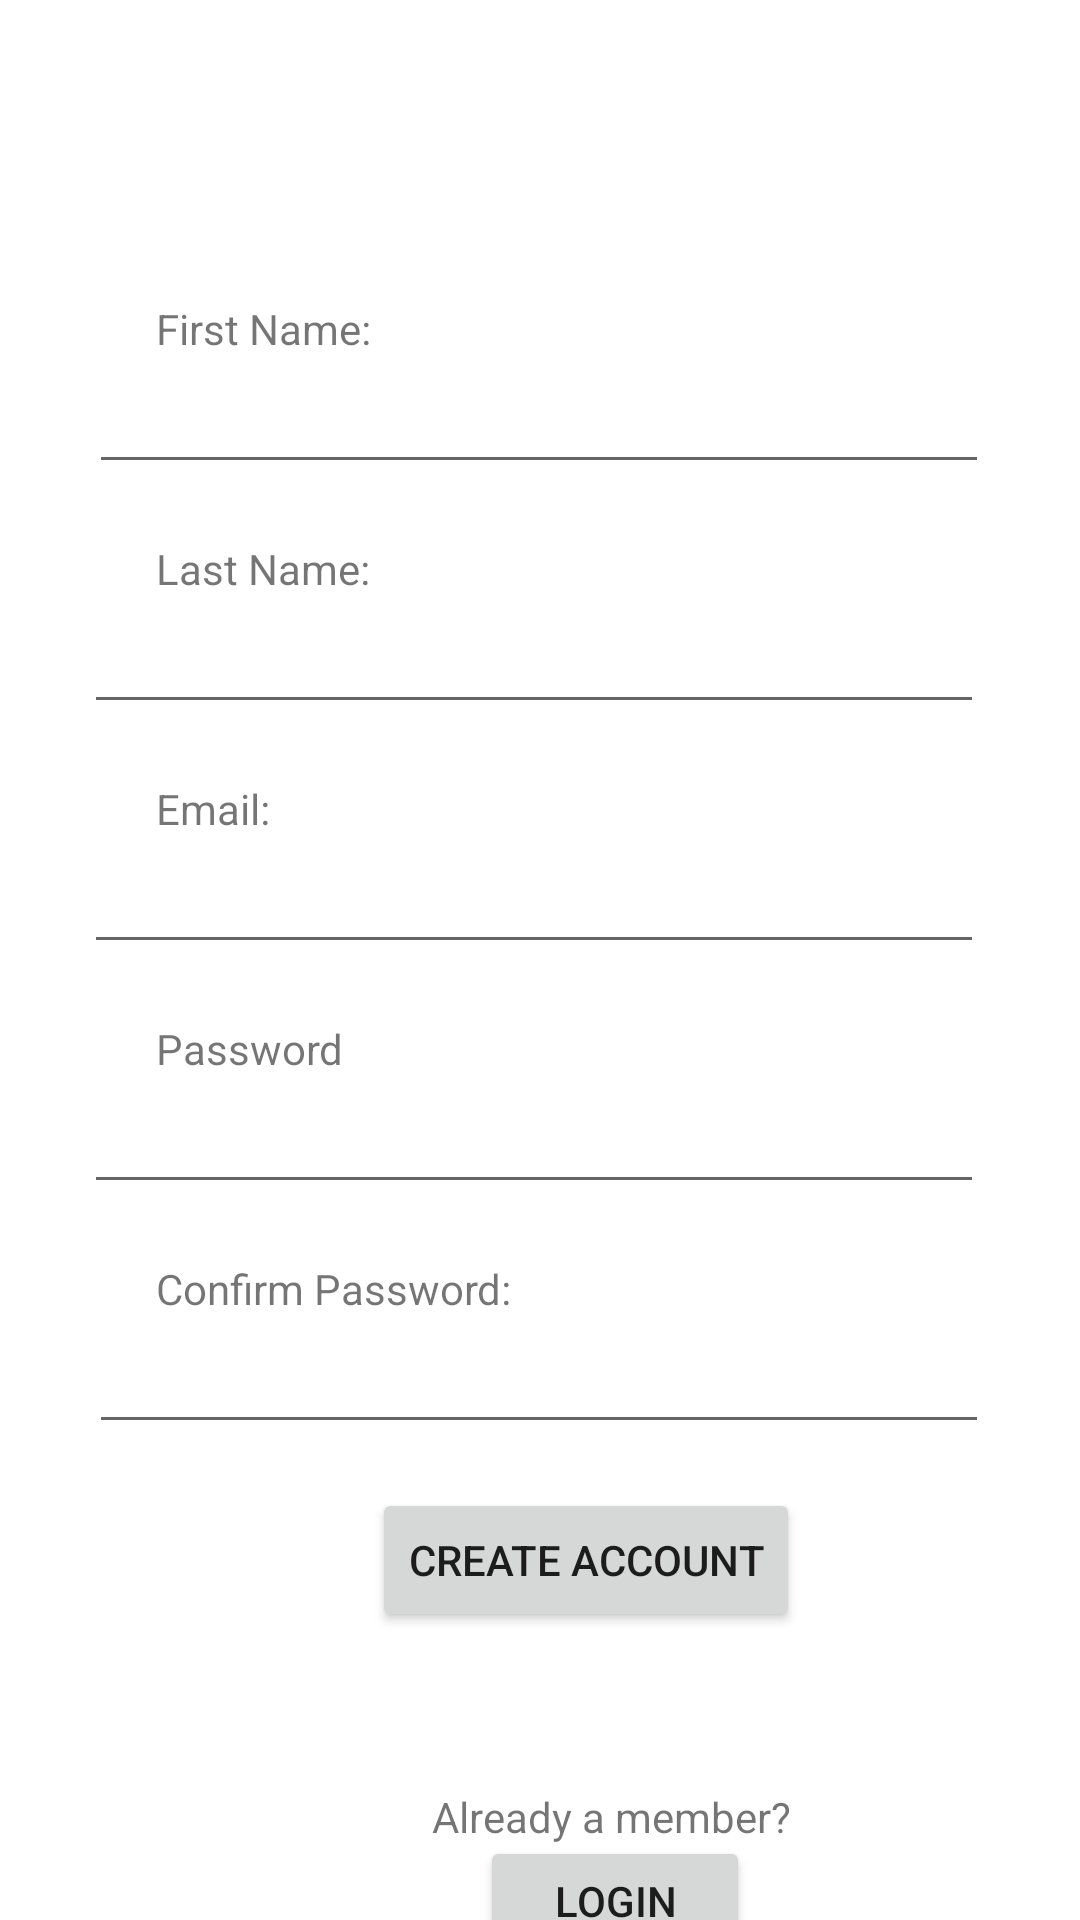

Produce the Android XML layout that renders to this screen, including the resource entries it uses.
<!-- AndroidManifest.xml: application theme Theme.StockPal -->
<!-- res/layout/activity_signup_page.xml -->
<?xml version="1.0" encoding="utf-8"?>
<androidx.constraintlayout.widget.ConstraintLayout xmlns:android="http://schemas.android.com/apk/res/android"
    xmlns:app="http://schemas.android.com/apk/res-auto"
    xmlns:tools="http://schemas.android.com/tools"
    android:layout_width="match_parent"
    android:layout_height="match_parent"
    tools:context=".SignupPage">

    <ImageView
        android:id="@+id/imageView2"
        android:layout_width="142dp"
        android:layout_height="50dp"
        android:layout_marginStart="132dp"
        android:layout_marginTop="16dp"
        app:layout_constraintStart_toStartOf="parent"
        app:layout_constraintTop_toTopOf="parent"
        app:srcCompat="@drawable/logo" />


    <EditText
        android:id="@+id/nameFirstField"
        android:layout_width="300dp"
        android:layout_height="wrap_content"
        android:layout_marginStart="100dp"
        android:layout_marginTop="120dp"
        android:layout_marginEnd="101dp"
        android:ems="10"
        android:inputType="text"
        android:text=""
        app:layout_constraintEnd_toEndOf="parent"
        app:layout_constraintStart_toStartOf="parent"
        app:layout_constraintTop_toTopOf="parent"
        tools:ignore="TextFields" />

    <EditText
        android:id="@+id/emailField"
        android:layout_width="300dp"
        android:layout_height="wrap_content"
        android:layout_marginStart="100dp"
        android:layout_marginTop="280dp"
        android:layout_marginEnd="101dp"
        android:ems="10"
        android:inputType="text"
        android:text=""
        app:layout_constraintEnd_toEndOf="parent"
        app:layout_constraintHorizontal_bias="0.511"
        app:layout_constraintStart_toStartOf="parent"
        app:layout_constraintTop_toTopOf="parent"
        tools:ignore="TextFields" />

    <TextView
        android:id="@+id/password"
        android:layout_width="wrap_content"
        android:layout_height="wrap_content"
        android:layout_marginStart="52dp"
        android:layout_marginTop="340dp"
        android:text="@string/password"
        app:layout_constraintStart_toStartOf="parent"
        app:layout_constraintTop_toTopOf="parent" />

    <TextView
        android:id="@+id/email"
        android:layout_width="wrap_content"
        android:layout_height="wrap_content"
        android:layout_marginStart="52dp"
        android:layout_marginTop="260dp"
        android:text="@string/email"
        app:layout_constraintStart_toStartOf="parent"
        app:layout_constraintTop_toTopOf="parent" />

    <Button
        android:id="@+id/createAccount"
        android:layout_width="wrap_content"
        android:layout_height="wrap_content"
        android:layout_marginStart="124dp"
        android:layout_marginTop="496dp"

        android:text="@string/create_account"
        app:layout_constraintStart_toStartOf="parent"
        app:layout_constraintTop_toTopOf="parent" />

    <EditText
        android:id="@+id/passwordConfirmField"
        android:layout_width="300dp"
        android:layout_height="wrap_content"
        android:layout_marginStart="100dp"
        android:layout_marginTop="440dp"
        android:layout_marginEnd="101dp"
        android:ems="10"
        android:inputType="textPassword"
        android:text=""
        app:layout_constraintEnd_toEndOf="parent"
        app:layout_constraintStart_toStartOf="parent"
        app:layout_constraintTop_toTopOf="parent"
        tools:ignore="TextFields" />

    <TextView
        android:id="@+id/nameLast"
        android:layout_width="wrap_content"
        android:layout_height="wrap_content"
        android:layout_marginStart="52dp"
        android:layout_marginTop="180dp"
        android:text="@string/nameLast"
        app:layout_constraintStart_toStartOf="parent"
        app:layout_constraintTop_toTopOf="parent" />

    <EditText
        android:id="@+id/passwordField"
        android:layout_width="300dp"
        android:layout_height="wrap_content"
        android:layout_marginStart="100dp"
        android:layout_marginTop="360dp"
        android:layout_marginEnd="101dp"
        android:ems="10"
        android:inputType="textPassword"
        android:text=""
        app:layout_constraintEnd_toEndOf="parent"
        app:layout_constraintHorizontal_bias="0.511"
        app:layout_constraintStart_toStartOf="parent"
        app:layout_constraintTop_toTopOf="parent"
        tools:ignore="TextFields" />

    <EditText
        android:id="@+id/nameLastField"
        android:layout_width="300dp"
        android:layout_height="wrap_content"
        android:layout_marginStart="100dp"
        android:layout_marginTop="200dp"
        android:layout_marginEnd="101dp"
        android:ems="10"
        android:inputType="text"
        android:text=""
        app:layout_constraintEnd_toEndOf="parent"
        app:layout_constraintHorizontal_bias="0.511"
        app:layout_constraintStart_toStartOf="parent"
        app:layout_constraintTop_toTopOf="parent"
        tools:ignore="TextFields" />

    <TextView
        android:id="@+id/nameFirst"
        android:layout_width="wrap_content"
        android:layout_height="wrap_content"
        android:layout_marginStart="52dp"
        android:layout_marginTop="100dp"
        android:text="@string/nameFirst"
        app:layout_constraintStart_toStartOf="parent"
        app:layout_constraintTop_toTopOf="parent" />

    <TextView
        android:id="@+id/passwordConfirm"
        android:layout_width="wrap_content"
        android:layout_height="wrap_content"
        android:layout_marginStart="52dp"
        android:layout_marginTop="420dp"
        android:text="@string/passwordConfirm"
        app:layout_constraintStart_toStartOf="parent"
        app:layout_constraintTop_toTopOf="parent" />

    <TextView
        android:id="@+id/member"
        android:layout_width="wrap_content"
        android:layout_height="wrap_content"
        android:layout_marginStart="144dp"
        android:layout_marginTop="596dp"
        android:text="@string/already_a_member"
        app:layout_constraintStart_toStartOf="parent"
        app:layout_constraintTop_toTopOf="parent" />

    <Button
        android:id="@+id/buttonLogin"
        android:layout_width="90dp"
        android:layout_height="43dp"
        android:layout_marginStart="160dp"
        android:layout_marginTop="612dp"
        android:onClick="goToLoginPage"
        android:text="@string/login"
        app:layout_constraintStart_toStartOf="parent"
        app:layout_constraintTop_toTopOf="parent" />

</androidx.constraintlayout.widget.ConstraintLayout>
<!-- resources referenced by this layout -->
<resources>
  <string name="already_a_member">Already a member?</string>
  <string name="create_account">Create Account</string>
  <string name="email">Email:</string>
  <string name="login">Login</string>
  <string name="nameFirst">First Name:</string>
  <string name="nameLast">Last Name:</string>
  <string name="password">Password</string>
  <string name="passwordConfirm">Confirm Password:</string>
  <style name="Theme.StockPal" parent="Theme.MaterialComponents.DayNight.NoActionBar">
          
          <item name="colorPrimary">@color/purple_500</item>
          <item name="colorPrimaryVariant">@color/purple_700</item>
          <item name="colorOnPrimary">@color/white</item>
          
          <item name="colorSecondary">@color/teal_200</item>
          <item name="colorSecondaryVariant">@color/teal_700</item>
          <item name="colorOnSecondary">@color/black</item>
          
          <item name="android:statusBarColor">?attr/colorPrimaryVariant</item>
          
      </style>
  <!-- not gathered from this repository: default colours our renderer supplied (Android Studio template values) -->
  <color name="purple_500">#FF6200EE</color>
  <color name="purple_700">#FF3700B3</color>
  <color name="teal_200">#FF03DAC5</color>
  <color name="teal_700">#FF018786</color>
  <color name="black">#FF000000</color>
  <color name="white">#FFFFFFFF</color>
</resources>
